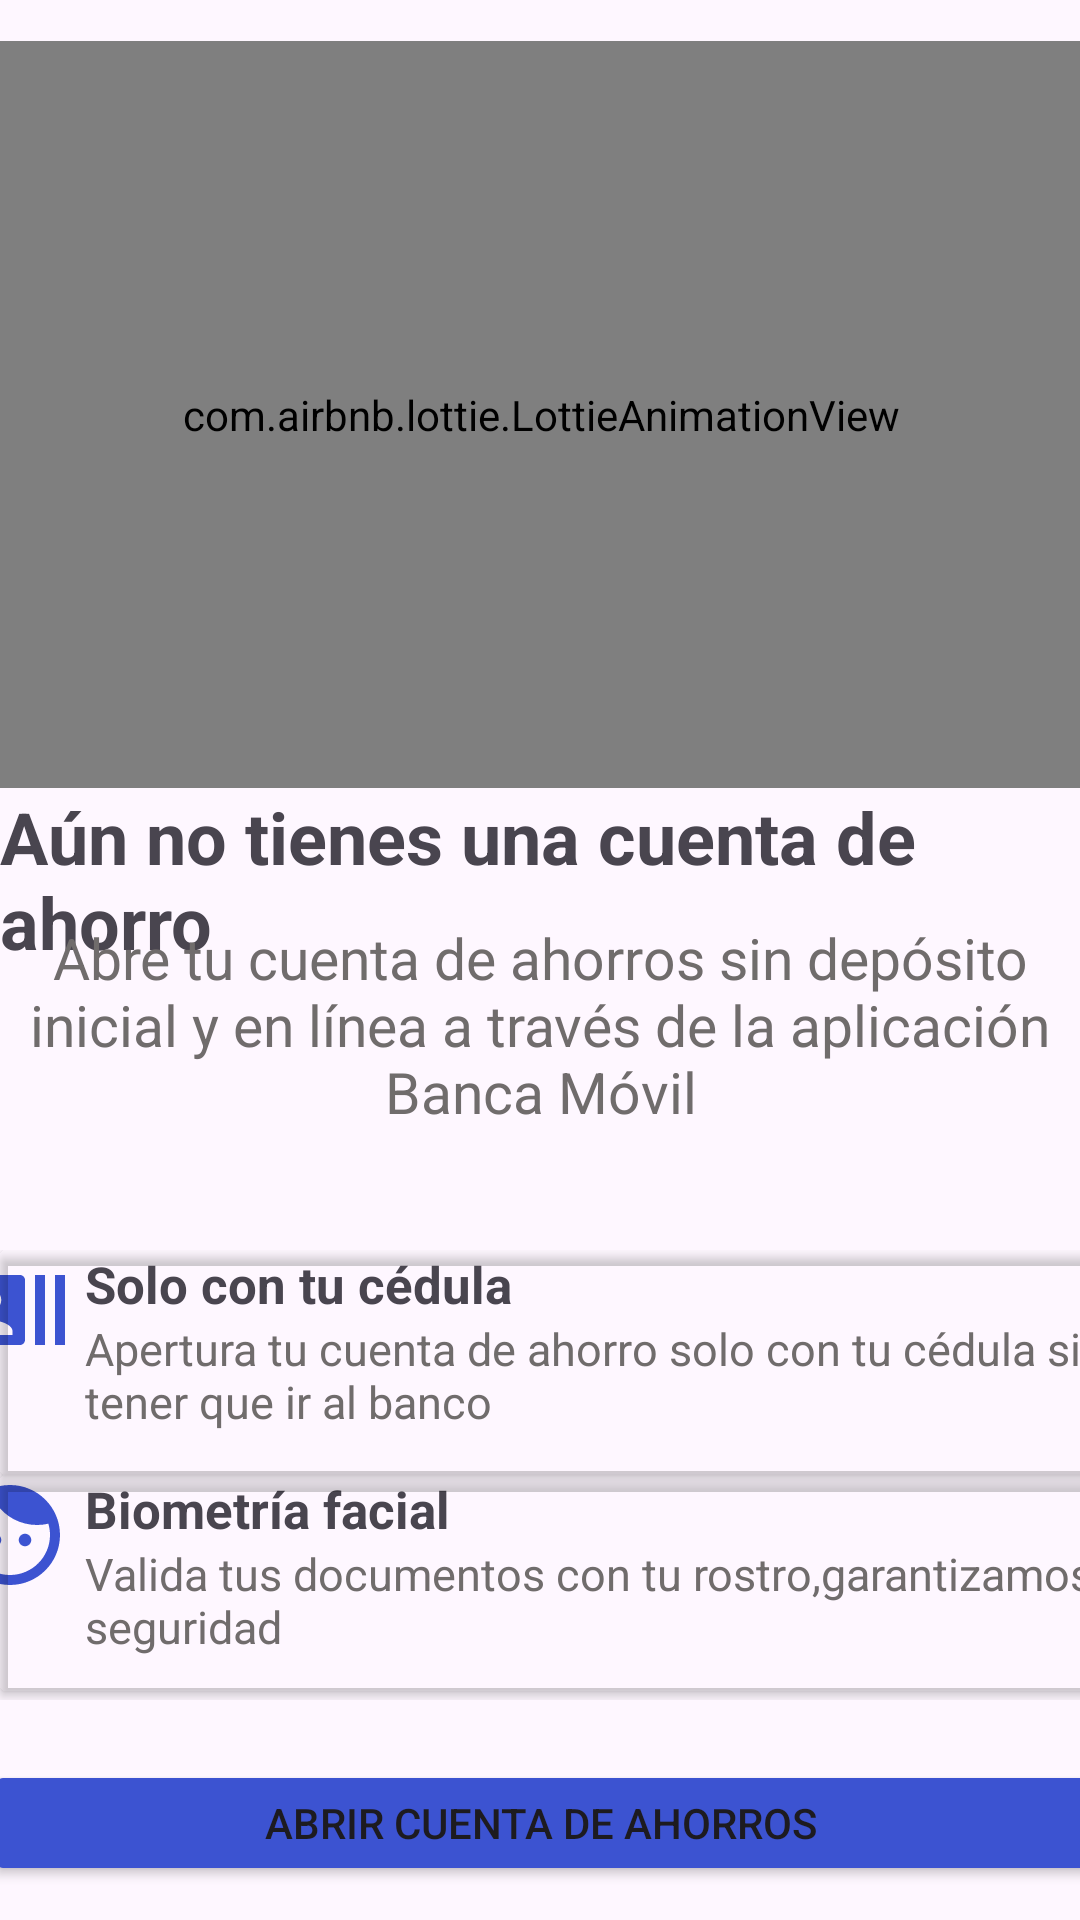

This screen was rendered from an Android layout file. Write that file and the resources it references.
<!-- AndroidManifest.xml: application theme Theme.MyApplicationtrbajo -->
<!-- res/layout/activity_main3.xml -->
<?xml version="1.0" encoding="utf-8"?>
<androidx.constraintlayout.widget.ConstraintLayout xmlns:android="http://schemas.android.com/apk/res/android"
    xmlns:app="http://schemas.android.com/apk/res-auto"
    xmlns:tools="http://schemas.android.com/tools"
    android:layout_width="match_parent"
    android:layout_height="match_parent"
    android:backgroundTint="#3F51B5"
    tools:context=".MainActivity3">

    <com.airbnb.lottie.LottieAnimationView
        android:id="@+id/animeview"
        android:layout_width="366dp"
        android:layout_height="249dp"
        app:layout_constraintBottom_toBottomOf="parent"
        app:layout_constraintEnd_toEndOf="parent"
        app:layout_constraintHorizontal_bias="0.517"
        app:layout_constraintStart_toStartOf="parent"
        app:layout_constraintTop_toTopOf="parent"
        app:layout_constraintVertical_bias="0.035"
        app:lottie_autoPlay="true"
        app:lottie_loop="true"
        app:lottie_rawRes="@raw/anime" />

    <TextView
        android:id="@+id/textView"
        android:layout_width="wrap_content"
        android:layout_height="wrap_content"
        android:text="Aún no tienes una cuenta de ahorro"
        android:textSize="24sp"
        android:textStyle="bold"
        app:layout_constraintEnd_toEndOf="parent"
        app:layout_constraintHorizontal_bias="0.517"
        app:layout_constraintStart_toStartOf="parent"
        app:layout_constraintTop_toBottomOf="@+id/animeview" />

    <TextView
        android:id="@+id/textView2"
        android:layout_width="wrap_content"
        android:layout_height="wrap_content"
        android:layout_marginBottom="40dp"
        android:text="Abre tu cuenta de ahorros sin depósito inicial y en línea a través de la aplicación Banca Móvil"
        android:textAlignment="center"
        android:textColor="#706C6C"
        android:textSize="19sp"
        app:layout_constraintBottom_toTopOf="@+id/constraintLayout"
        app:layout_constraintEnd_toEndOf="parent"
        app:layout_constraintHorizontal_bias="1.0"
        app:layout_constraintStart_toStartOf="parent" />

    <androidx.constraintlayout.widget.ConstraintLayout
        android:id="@+id/constraintLayout"
        android:layout_width="wrap_content"
        android:layout_height="wrap_content"
        android:layout_marginTop="30dp"
        android:layout_marginBottom="10dp"
        app:layout_constraintBottom_toBottomOf="parent"
        app:layout_constraintEnd_toEndOf="parent"
        app:layout_constraintStart_toStartOf="parent"
        app:layout_constraintTop_toBottomOf="@+id/textView">

        <androidx.cardview.widget.CardView
            android:id="@+id/cardView2"
            android:layout_width="404dp"
            android:layout_height="72dp"
            app:cardBackgroundColor="#00FFFFFF"
            app:layout_constraintTop_toBottomOf="@+id/cardView" />

        <androidx.cardview.widget.CardView
            android:id="@+id/cardView"
            android:layout_width="404dp"
            android:layout_height="75dp"
            app:cardBackgroundColor="#00FFFFFF"
            app:layout_constraintBottom_toTopOf="@+id/cardView2" />

        <LinearLayout
            android:id="@+id/linearLayout2"
            android:layout_width="404dp"
            android:layout_height="75dp"
            android:orientation="horizontal"
            app:layout_constraintBottom_toTopOf="@+id/linearLayout"
            app:layout_constraintEnd_toEndOf="parent"
            app:layout_constraintStart_toStartOf="parent"
            app:layout_constraintTop_toTopOf="parent">

            <ImageView
                android:id="@+id/imageView"
                android:layout_width="50dp"
                android:layout_height="40dp"
                android:backgroundTint="#3C53D1"
                app:srcCompat="@drawable/baseline_recent_actors_24" />

            <LinearLayout
                android:layout_width="353dp"
                android:layout_height="match_parent"
                android:orientation="vertical">

                <TextView
                    android:id="@+id/textView6"
                    android:layout_width="match_parent"
                    android:layout_height="wrap_content"
                    android:text="Solo con tu cédula"
                    android:textSize="17sp"
                    android:textStyle="bold" />

                <TextView
                    android:id="@+id/textView7"
                    android:layout_width="match_parent"
                    android:layout_height="wrap_content"
                    android:text="Apertura tu cuenta de ahorro solo con tu cédula sin tener que ir al banco"
                    android:textColor="#706C6C"
                    android:textSize="15sp" />
            </LinearLayout>

        </LinearLayout>

        <LinearLayout
            android:id="@+id/linearLayout"
            android:layout_width="404dp"
            android:layout_height="75dp"
            android:orientation="horizontal"
            app:layout_constraintBottom_toBottomOf="parent"
            app:layout_constraintEnd_toEndOf="parent"
            app:layout_constraintStart_toStartOf="parent"
            app:layout_constraintTop_toBottomOf="@+id/linearLayout2">

            <ImageView
                android:id="@+id/imageView2"
                android:layout_width="50dp"
                android:layout_height="40dp"
                app:srcCompat="@drawable/baseline_face_24" />

            <LinearLayout
                android:layout_width="match_parent"
                android:layout_height="match_parent"
                android:orientation="vertical">

                <TextView
                    android:id="@+id/textView8"
                    android:layout_width="match_parent"
                    android:layout_height="wrap_content"
                    android:text="Biometría facial"
                    android:textSize="17sp"
                    android:textStyle="bold" />

                <TextView
                    android:id="@+id/textView9"
                    android:layout_width="match_parent"
                    android:layout_height="wrap_content"
                    android:text="Valida tus documentos con tu rostro,garantizamos tu seguridad"
                    android:textColor="#706C6C"
                    android:textSize="15sp" />
            </LinearLayout>
        </LinearLayout>

    </androidx.constraintlayout.widget.ConstraintLayout>

    <Button
        android:id="@+id/button"
        android:layout_width="371dp"
        android:layout_height="42dp"
        android:layout_marginTop="20dp"
        android:backgroundTint="#3C53D1"
        android:text="Abrir cuenta de ahorros"
        android:textAlignment="center"
        app:layout_constraintBottom_toBottomOf="parent"
        app:layout_constraintEnd_toEndOf="@+id/constraintLayout"
        app:layout_constraintStart_toStartOf="@+id/constraintLayout"
        app:layout_constraintTop_toBottomOf="@+id/constraintLayout"
        app:layout_constraintVertical_bias="0.0" />

</androidx.constraintlayout.widget.ConstraintLayout>
<!-- resources referenced by this layout -->
<resources>
  <!-- drawable baseline_face_24 (drawable) -->
  <vector android:height="24dp" android:tint="#3C53D1"
      android:viewportHeight="24" android:viewportWidth="24"
      android:width="24dp" xmlns:android="http://schemas.android.com/apk/res/android">
      <path android:fillColor="@android:color/white" android:pathData="M9,11.75c-0.69,0 -1.25,0.56 -1.25,1.25s0.56,1.25 1.25,1.25 1.25,-0.56 1.25,-1.25 -0.56,-1.25 -1.25,-1.25zM15,11.75c-0.69,0 -1.25,0.56 -1.25,1.25s0.56,1.25 1.25,1.25 1.25,-0.56 1.25,-1.25 -0.56,-1.25 -1.25,-1.25zM12,2C6.48,2 2,6.48 2,12s4.48,10 10,10 10,-4.48 10,-10S17.52,2 12,2zM12,20c-4.41,0 -8,-3.59 -8,-8 0,-0.29 0.02,-0.58 0.05,-0.86 2.36,-1.05 4.23,-2.98 5.21,-5.37C11.07,8.33 14.05,10 17.42,10c0.78,0 1.53,-0.09 2.25,-0.26 0.21,0.71 0.33,1.47 0.33,2.26 0,4.41 -3.59,8 -8,8z"/>
  </vector>
  <!-- drawable baseline_recent_actors_24 (drawable) -->
  <vector android:height="24dp" android:tint="#3C53D1"
      android:viewportHeight="24" android:viewportWidth="24"
      android:width="24dp" xmlns:android="http://schemas.android.com/apk/res/android">
      <path android:fillColor="@android:color/white" android:pathData="M21,5v14h2L23,5h-2zM17,19h2L19,5h-2v14zM14,5L2,5c-0.55,0 -1,0.45 -1,1v12c0,0.55 0.45,1 1,1h12c0.55,0 1,-0.45 1,-1L15,6c0,-0.55 -0.45,-1 -1,-1zM8,7.75c1.24,0 2.25,1.01 2.25,2.25S9.24,12.25 8,12.25 5.75,11.24 5.75,10 6.76,7.75 8,7.75zM12.5,17h-9v-0.75c0,-1.5 3,-2.25 4.5,-2.25s4.5,0.75 4.5,2.25L12.5,17z"/>
  </vector>
  <style name="Theme.MyApplicationtrbajo" parent="Base.Theme.MyApplicationtrbajo" />
  <style name="Base.Theme.MyApplicationtrbajo" parent="Theme.Material3.DayNight.NoActionBar">
          
          
      </style>
</resources>
